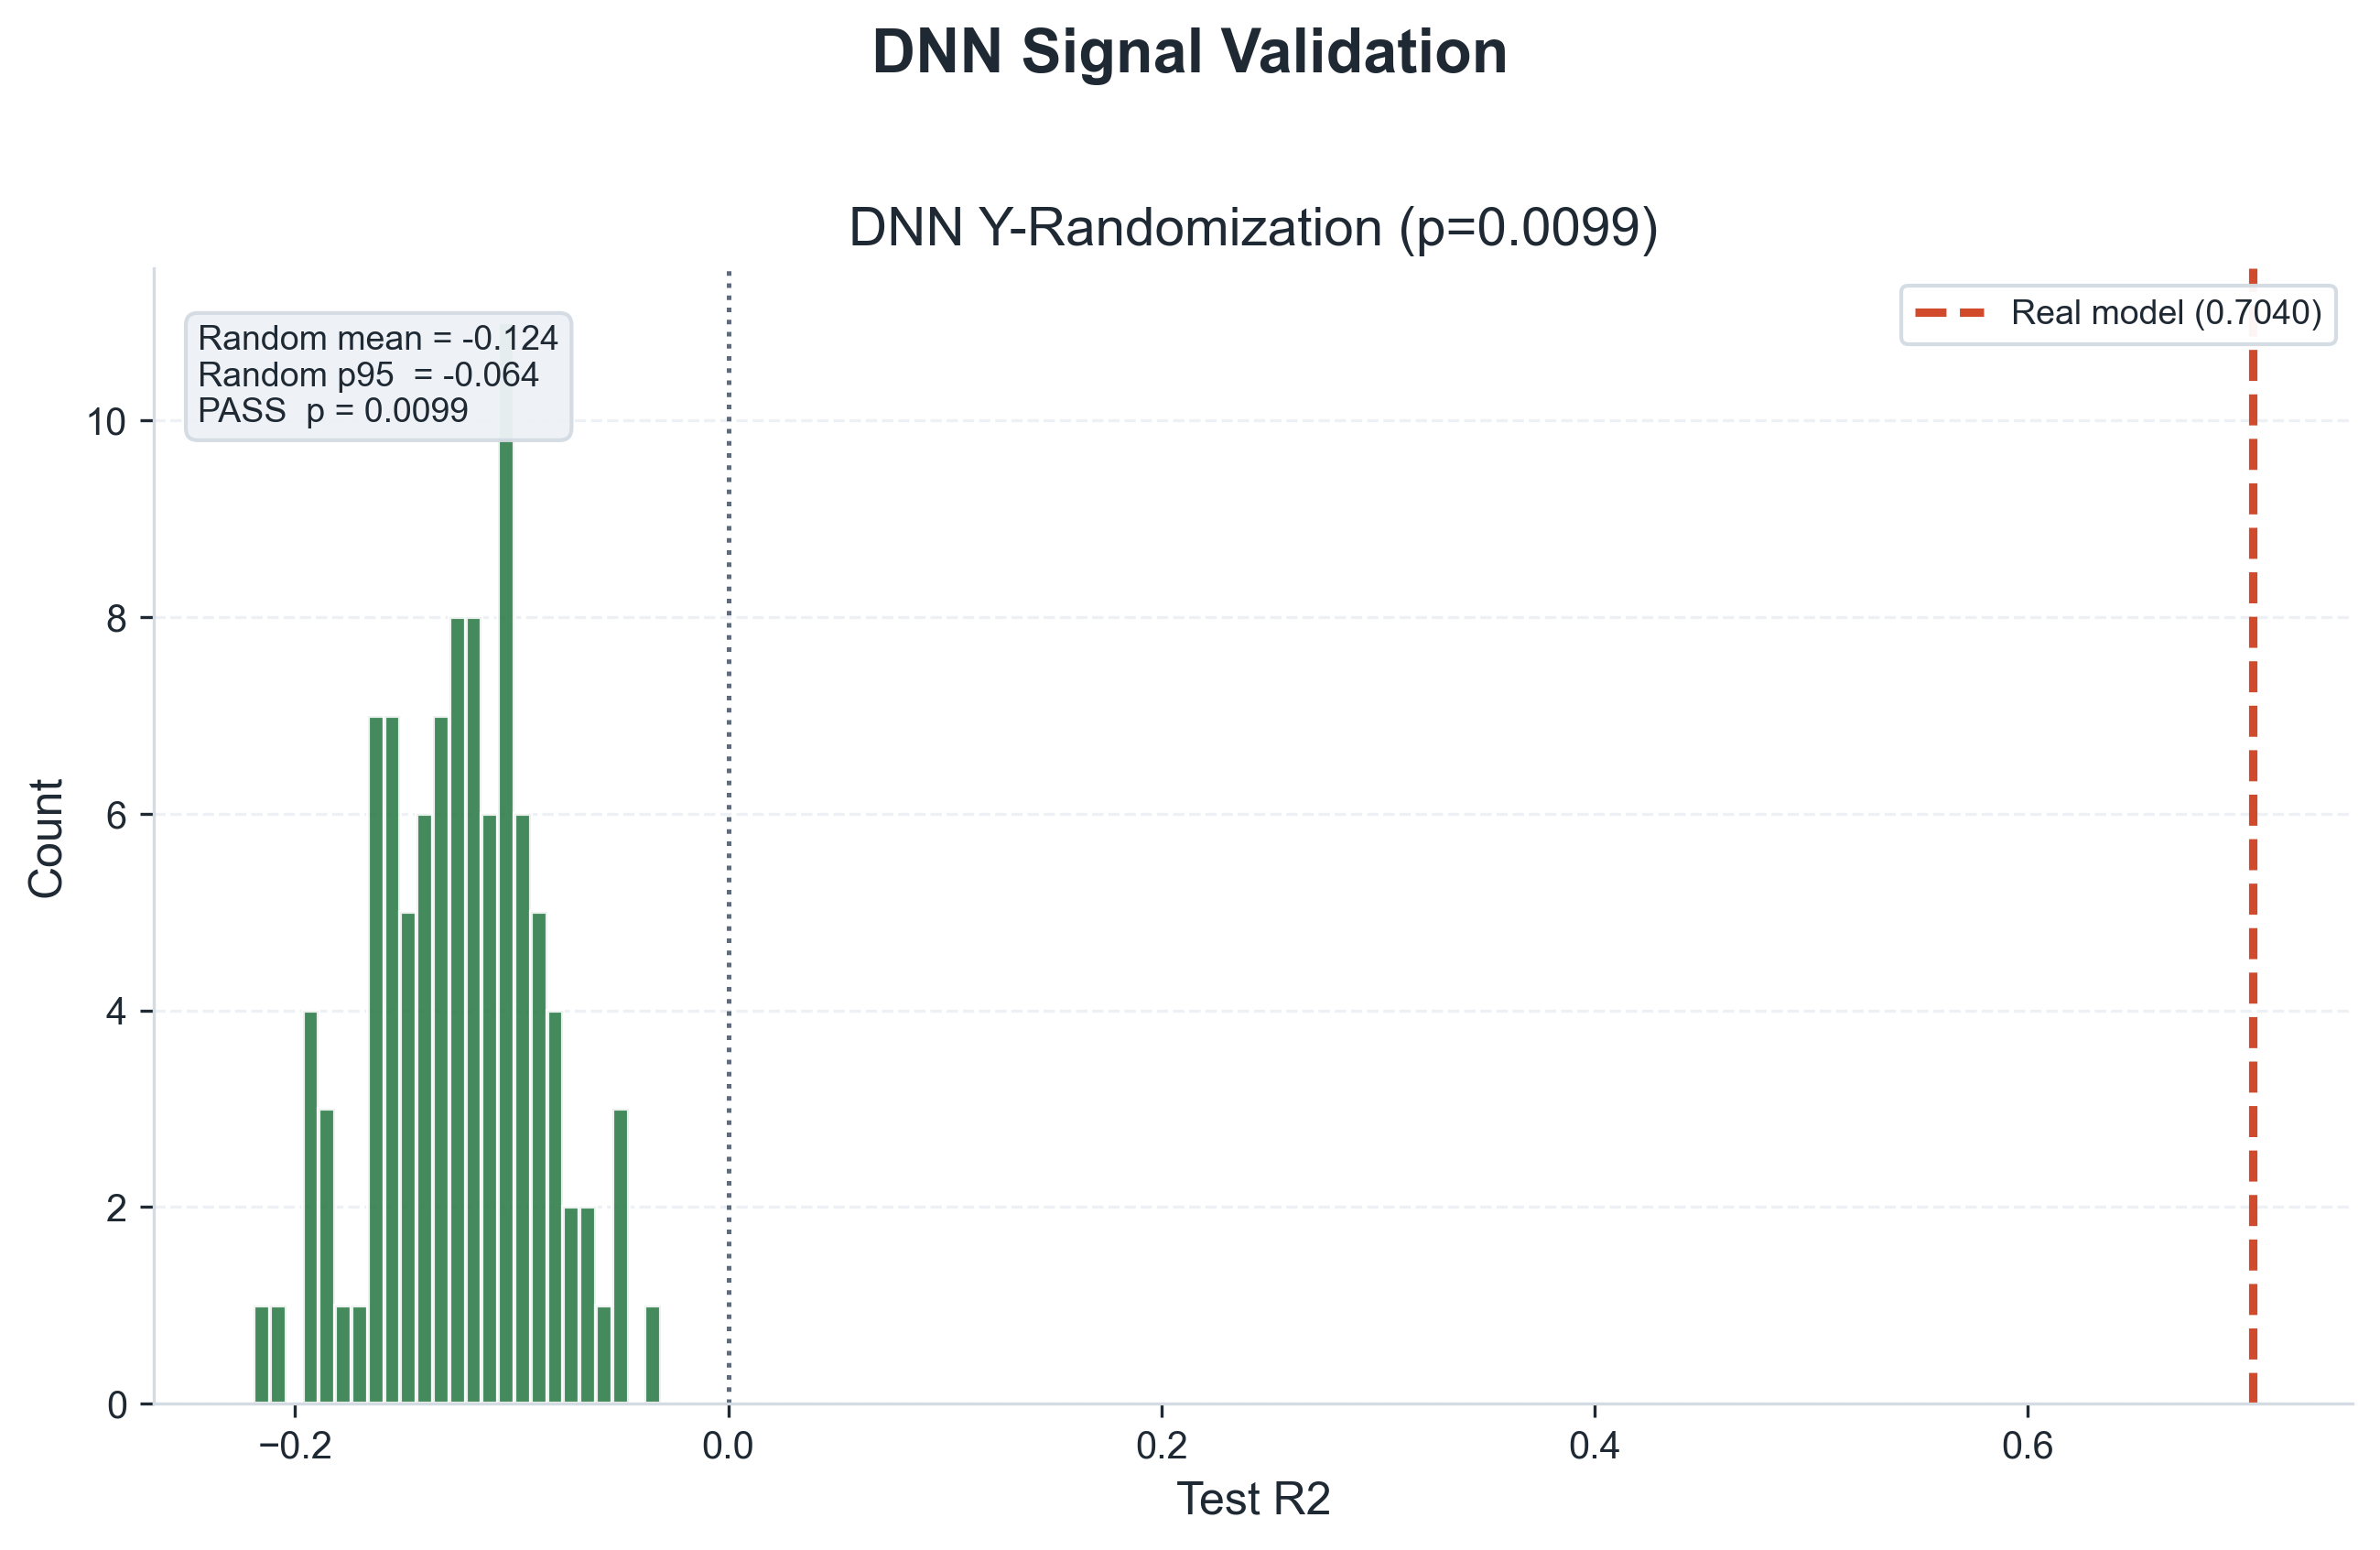

Values plotted in this chart, from the file beside it:
iteration, test_r2, best_val_loss, epochs, failed, real_test_r2
1, -0.07539, 0.6267, 95, 0, 0.704
2, -0.1522, 0.6148, 75, 0, 0.704
3, -0.1515, 0.625, 98, 0, 0.704
4, -0.1909, 0.6082, 99, 0, 0.704
5, -0.2191, 0.6215, 96, 0, 0.704
6, -0.1702, 0.6364, 74, 0, 0.704
7, -0.1569, 0.6034, 97, 0, 0.704
8, -0.03106, 0.6249, 85, 0, 0.704
9, -0.1303, 0.6237, 89, 0, 0.704
10, -0.1044, 0.6247, 73, 0, 0.704
11, -0.1212, 0.6234, 68, 0, 0.704
12, -0.1368, 0.6226, 73, 0, 0.704
13, -0.1655, 0.6343, 80, 0, 0.704
14, -0.1295, 0.6155, 100, 0, 0.704
15, -0.08885, 0.6308, 84, 0, 0.704
16, -0.0989, 0.6145, 96, 0, 0.704
17, -0.192, 0.6296, 85, 0, 0.704
18, -0.1558, 0.6244, 79, 0, 0.704
19, -0.1621, 0.6143, 95, 0, 0.704
20, -0.1325, 0.6207, 82, 0, 0.704
21, -0.1074, 0.6267, 66, 0, 0.704
22, -0.1387, 0.6137, 77, 0, 0.704
23, -0.09904, 0.6234, 91, 0, 0.704
24, -0.1224, 0.6341, 107, 0, 0.704
25, -0.07733, 0.6174, 91, 0, 0.704
26, -0.1932, 0.6212, 73, 0, 0.704
27, -0.1276, 0.6186, 95, 0, 0.704
28, -0.1605, 0.6325, 79, 0, 0.704
29, -0.0796, 0.6236, 84, 0, 0.704
30, -0.1013, 0.6171, 90, 0, 0.704
31, -0.1039, 0.6255, 87, 0, 0.704
32, -0.1167, 0.6342, 92, 0, 0.704
33, -0.1606, 0.6217, 78, 0, 0.704
34, -0.1544, 0.6283, 86, 0, 0.704
35, -0.1399, 0.6352, 98, 0, 0.704
36, -0.1021, 0.6199, 84, 0, 0.704
37, -0.1902, 0.617, 92, 0, 0.704
38, -0.1205, 0.633, 74, 0, 0.704
39, -0.0893, 0.6167, 85, 0, 0.704
40, -0.08731, 0.6301, 95, 0, 0.704
41, -0.149, 0.6222, 84, 0, 0.704
42, -0.1349, 0.6083, 81, 0, 0.704
43, -0.1526, 0.6379, 75, 0, 0.704
44, -0.06604, 0.6223, 70, 0, 0.704
45, -0.1085, 0.6249, 92, 0, 0.704
46, -0.1011, 0.6156, 90, 0, 0.704
47, -0.1219, 0.6091, 113, 0, 0.704
48, -0.1153, 0.6372, 82, 0, 0.704
49, -0.1056, 0.6179, 98, 0, 0.704
50, -0.1, 0.6216, 92, 0, 0.704
51, -0.1252, 0.6195, 79, 0, 0.704
52, -0.1277, 0.6153, 77, 0, 0.704
53, -0.1867, 0.6151, 84, 0, 0.704
54, -0.1212, 0.6288, 82, 0, 0.704
55, -0.1626, 0.626, 78, 0, 0.704
56, -0.09342, 0.6236, 79, 0, 0.704
57, -0.1079, 0.6415, 85, 0, 0.704
58, -0.08639, 0.6124, 86, 0, 0.704
59, -0.1166, 0.6267, 82, 0, 0.704
60, -0.07871, 0.6245, 88, 0, 0.704
... 40 more rows
